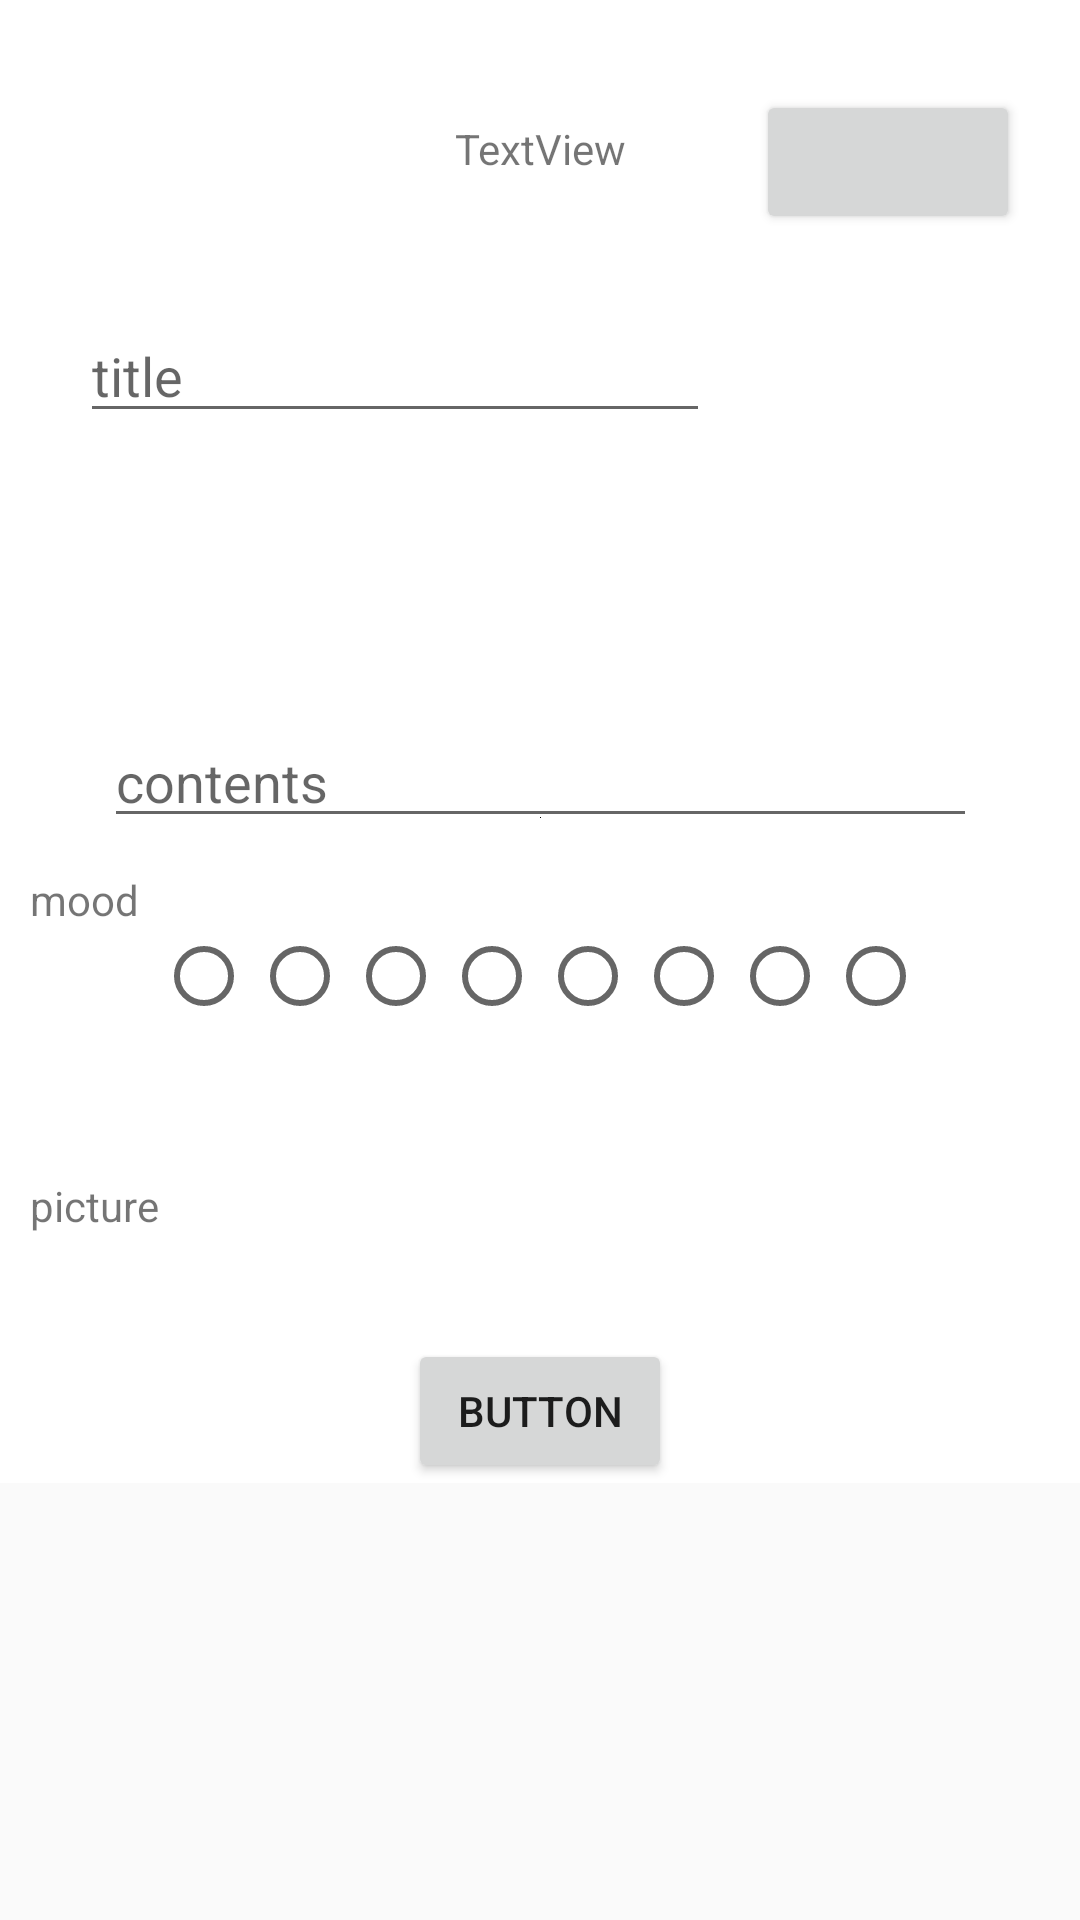

Here is an Android app screen rendered from its layout file. Give the layout XML and the strings, colors and styles it references.
<!-- AndroidManifest.xml: application theme Theme.AppCompat.Light.NoActionBar -->
<!-- res/layout/fragment_write_diary.xml -->
<?xml version="1.0" encoding="utf-8"?>
<ScrollView xmlns:android="http://schemas.android.com/apk/res/android"
    xmlns:app="http://schemas.android.com/apk/res-auto"
    xmlns:tools="http://schemas.android.com/tools"
    android:layout_width="match_parent"
    android:layout_height="match_parent">

    <androidx.constraintlayout.widget.ConstraintLayout
        android:layout_width="match_parent"
        android:layout_height="wrap_content"
        android:background="@color/white"
        tools:context=".ui.diary.WriteDiaryFragment">


        <TextView
            android:id="@+id/tx_selecteddate"
            android:layout_width="wrap_content"
            android:layout_height="wrap_content"
            android:layout_marginTop="40dp"
            android:text="TextView"
            app:layout_constraintBottom_toTopOf="@+id/edt_title"
            app:layout_constraintEnd_toEndOf="parent"
            app:layout_constraintHorizontal_bias="0.5"
            app:layout_constraintStart_toStartOf="parent"
            app:layout_constraintTop_toTopOf="parent" />

        <Button
            android:id="@+id/btn_back"
            android:layout_width="wrap_content"
            android:layout_height="wrap_content"
            android:layout_marginTop="30dp"
            android:layout_marginEnd="20dp"
            app:layout_constraintEnd_toEndOf="parent"
            app:layout_constraintTop_toTopOf="parent" />

        <EditText
            android:id="@+id/edt_title"
            android:layout_width="wrap_content"
            android:layout_height="wrap_content"
            android:ems="10"
            android:hint="title"
            android:layout_marginTop="44dp"
            android:inputType="textPersonName"
            app:layout_constraintEnd_toEndOf="parent"
            app:layout_constraintHorizontal_bias="0.178"
            app:layout_constraintStart_toStartOf="parent"
            app:layout_constraintTop_toBottomOf="@id/tx_selecteddate" />

        <EditText
            android:id="@+id/edt_contents"
            android:layout_width="291dp"
            android:layout_height="125dp"
            android:layout_marginTop="10dp"
            android:ems="10"
            android:hint="contents"
            android:gravity="start|bottom"
            android:drawableBottom="@color/black"
            android:inputType="textMultiLine"
            app:layout_constraintBottom_toTopOf="@+id/layout_mood"
            app:layout_constraintEnd_toEndOf="parent"
            app:layout_constraintHorizontal_bias="0.5"
            app:layout_constraintStart_toStartOf="parent"
            app:layout_constraintTop_toBottomOf="@+id/edt_title" />

        <Button
            android:id="@+id/btn_confirm"
            android:layout_width="wrap_content"
            android:layout_height="wrap_content"
            android:layout_marginTop="35dp"
            android:text="Button"
            app:layout_constraintBottom_toBottomOf="parent"
            app:layout_constraintEnd_toEndOf="parent"
            app:layout_constraintHorizontal_bias="0.5"
            app:layout_constraintStart_toStartOf="parent"
            app:layout_constraintTop_toBottomOf="@+id/recyclerViewPhoto" />


        <TextView
            android:id="@+id/textView6"
            android:layout_width="wrap_content"
            android:layout_height="wrap_content"
            android:layout_marginStart="10dp"
            android:text="mood"
            app:layout_constraintBottom_toTopOf="@+id/layout_mood"
            app:layout_constraintStart_toStartOf="parent" />

        <LinearLayout
            android:id="@+id/layout_mood"
            android:layout_width="match_parent"
            android:layout_height="wrap_content"
            android:layout_marginTop="30dp"
            android:layout_marginBottom="40dp"
            android:orientation="horizontal"
            app:layout_constraintBottom_toTopOf="@id/recyclerViewPhoto"
            app:layout_constraintEnd_toEndOf="parent"
            app:layout_constraintHorizontal_bias="0.5"
            app:layout_constraintStart_toStartOf="parent"
            app:layout_constraintTop_toBottomOf="@id/edt_contents">

            <RadioGroup
                android:layout_width="match_parent"
                android:layout_height="match_parent"
                android:orientation="horizontal"
                android:gravity="center_horizontal"
                android:layout_weight="2" >

                <RadioButton
                    android:id="@+id/radioButton"
                    android:layout_width="wrap_content"
                    android:layout_height="wrap_content" />

                <RadioButton
                    android:id="@+id/radioButton2"
                    android:layout_width="wrap_content"
                    android:layout_height="wrap_content"/>

                <RadioButton
                    android:id="@+id/radioButton3"
                    android:layout_width="wrap_content"
                    android:layout_height="wrap_content" />

                <RadioButton
                    android:id="@+id/radioButton4"
                    android:layout_width="wrap_content"
                    android:layout_height="wrap_content" />

                <RadioButton
                    android:id="@+id/radioButton5"
                    android:layout_width="wrap_content"
                    android:layout_height="wrap_content" />

                <RadioButton
                    android:id="@+id/radioButton6"
                    android:layout_width="wrap_content"
                    android:layout_height="wrap_content" />

                <RadioButton
                    android:id="@+id/radioButton7"
                    android:layout_width="wrap_content"
                    android:layout_height="wrap_content" />

                <RadioButton
                    android:id="@+id/radioButton8"
                    android:layout_width="wrap_content"
                    android:layout_height="wrap_content" />
            </RadioGroup>

        </LinearLayout>

        <androidx.recyclerview.widget.RecyclerView
            android:id="@+id/recyclerViewPhoto"
            android:layout_width="match_parent"
            android:layout_height="wrap_content"
            android:layout_marginTop="30dp"
            app:layout_constraintBottom_toTopOf="@+id/btn_confirm"
            app:layout_constraintTop_toBottomOf="@+id/layout_mood"
            tools:layout_editor_absoluteX="119dp" />

        <TextView
            android:id="@+id/textView5"
            android:layout_width="wrap_content"
            android:layout_height="wrap_content"
            android:layout_marginStart="10dp"
            android:text="picture"
            app:layout_constraintStart_toStartOf="parent"
            app:layout_constraintBottom_toTopOf="@+id/recyclerViewPhoto"/>

    </androidx.constraintlayout.widget.ConstraintLayout>
    </ScrollView>
<!-- resources referenced by this layout -->
<resources>

  <!-- not gathered from this repository: default colours our renderer supplied (Android Studio template values) -->
  <color name="black">#FF000000</color>
  <color name="white">#FFFFFFFF</color>
</resources>
